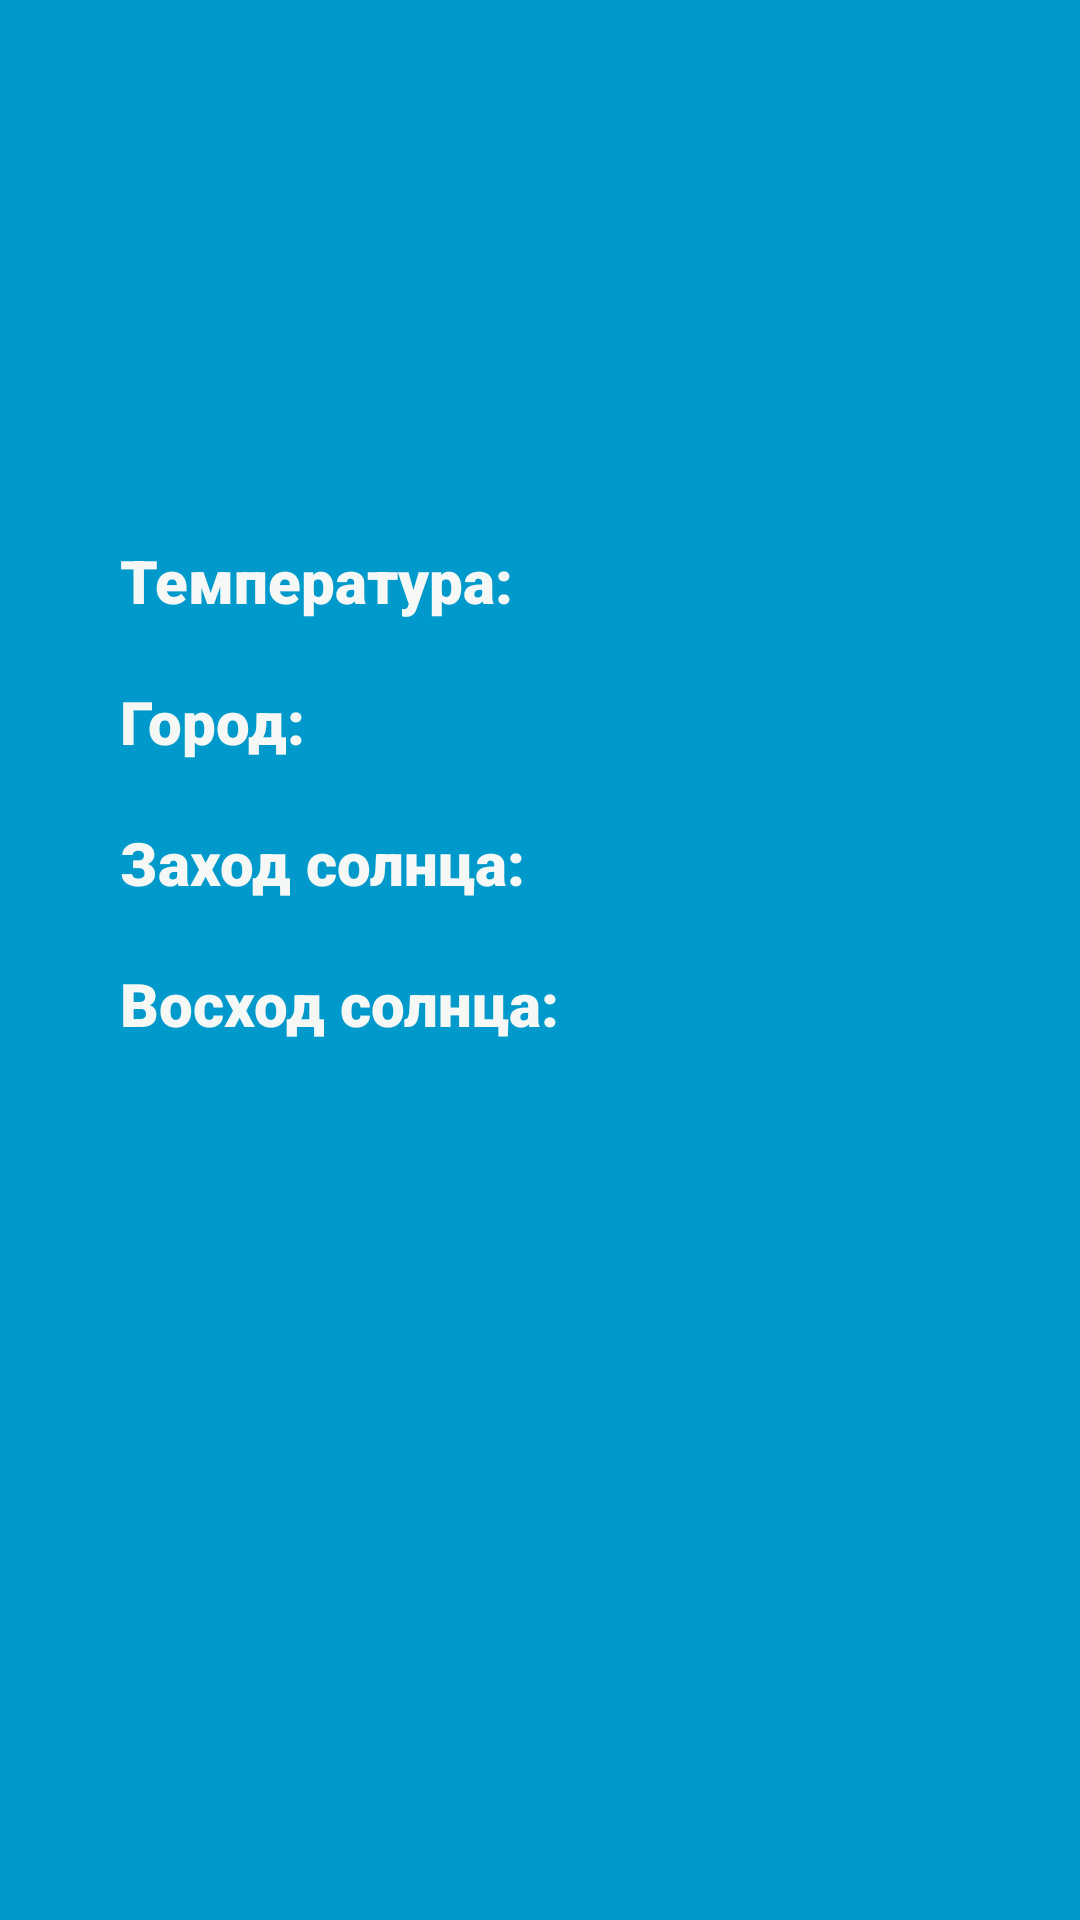

The Android layout XML behind this screen, and the referenced resources:
<!-- AndroidManifest.xml: activity theme Theme.AppCompat.Light.DarkActionBar -->
<!-- res/layout/activity_weather_main.xml -->
<?xml version="1.0" encoding="utf-8"?>
<androidx.constraintlayout.widget.ConstraintLayout xmlns:android="http://schemas.android.com/apk/res/android"
    xmlns:tools="http://schemas.android.com/tools"
    android:layout_width="match_parent"
    android:layout_height="match_parent"
    xmlns:app="http://schemas.android.com/apk/res-auto"
    android:background="#FF0099CC"
    tools:context=".activities.WeatherMainActivity">

    <ImageView
        android:id="@+id/ivWeather"
        android:layout_below="@id/tvSunset"
        android:layout_width="120dp"
        android:layout_height="120dp"
        android:layout_marginStart="40dp"
        android:layout_marginTop="40dp"
        android:layout_marginEnd="40dp"
        android:layout_marginBottom="40dp"
        android:fontFamily="sans-serif-black"
        android:textColor="#F6F8F5"
        android:textSize="20sp"
        android:textStyle="bold"
        app:layout_constraintTop_toTopOf="parent"
        app:layout_constraintStart_toStartOf="parent"
        app:layout_constraintEnd_toEndOf="parent"/>

    <TextView
        android:id="@+id/tv1"
        android:layout_width="wrap_content"
        android:layout_height="wrap_content"
        android:layout_marginStart="40dp"
        android:layout_marginTop="20dp"
        android:layout_marginEnd="40dp"
        android:layout_marginBottom="20dp"
        android:fontFamily="sans-serif-black"
        android:text="Температура:"
        android:textColor="#F6F8F5"
        android:textSize="20sp"
        android:textStyle="bold"
        app:layout_constraintTop_toBottomOf="@id/ivWeather"
        app:layout_constraintStart_toStartOf="parent"
        />

    <TextView
        android:id="@+id/tvTemp"
        android:layout_width="wrap_content"
        android:layout_height="wrap_content"
        android:layout_marginStart="40dp"
        android:layout_marginTop="20dp"
        android:layout_marginEnd="80dp"
        android:layout_marginBottom="20dp"
        android:fontFamily="sans-serif-black"
        android:text=""
        android:textColor="#F6F8F5"
        android:textSize="20sp"
        android:textStyle="bold"
        android:visibility="invisible"
        app:layout_constraintTop_toBottomOf="@id/ivWeather"
        app:layout_constraintEnd_toEndOf="parent"
        />

    <TextView
        android:id="@+id/tv2"
        android:layout_width="wrap_content"
        android:layout_height="wrap_content"
        android:layout_marginStart="40dp"
        android:layout_marginTop="20dp"
        android:layout_marginEnd="40dp"
        android:layout_marginBottom="20dp"
        android:fontFamily="sans-serif-black"
        android:text="Город: "
        android:textColor="#F6F8F5"
        android:textSize="20sp"
        android:textStyle="bold"
        app:layout_constraintTop_toBottomOf="@id/tv1"
        app:layout_constraintStart_toStartOf="parent"
        />

    <TextView
        android:id="@+id/tvCity"
        android:layout_below="@id/tvTemp"
        android:layout_width="wrap_content"
        android:layout_height="wrap_content"
        android:layout_marginStart="40dp"
        android:layout_marginTop="20dp"
        android:layout_marginEnd="80dp"
        android:layout_marginBottom="20dp"
        android:fontFamily="sans-serif-black"
        android:text=""
        android:textColor="#F6F8F5"
        android:textSize="20sp"
        android:textStyle="bold"
        android:visibility="invisible"
        app:layout_constraintTop_toBottomOf="@id/tvTemp"
        app:layout_constraintEnd_toEndOf="parent"/>

    <TextView
        android:id="@+id/tv3"
        android:layout_width="wrap_content"
        android:layout_height="wrap_content"
        android:layout_marginStart="40dp"
        android:layout_marginTop="20dp"
        android:layout_marginEnd="40dp"
        android:layout_marginBottom="20dp"
        android:fontFamily="sans-serif-black"
        android:text="Заход солнца: "
        android:textColor="#F6F8F5"
        android:textSize="20sp"
        android:textStyle="bold"
        app:layout_constraintTop_toBottomOf="@id/tv2"
        app:layout_constraintStart_toStartOf="parent"
        />

    <TextView
        android:id="@+id/tvSunset"
        android:layout_below="@id/tvCity"
        android:layout_width="wrap_content"
        android:layout_height="wrap_content"
        android:layout_marginStart="40dp"
        android:layout_marginTop="20dp"
        android:layout_marginEnd="80dp"
        android:layout_marginBottom="40dp"
        android:fontFamily="sans-serif-black"
        android:text=""
        android:textColor="#F6F8F5"
        android:textSize="20sp"
        android:textStyle="bold"
        android:visibility="invisible"
        app:layout_constraintTop_toBottomOf="@id/tvCity"
        app:layout_constraintEnd_toEndOf="parent"/>

    <TextView
        android:id="@+id/tv4"
        android:layout_width="wrap_content"
        android:layout_height="wrap_content"
        android:layout_marginStart="40dp"
        android:layout_marginTop="20dp"
        android:layout_marginEnd="40dp"
        android:layout_marginBottom="20dp"
        android:fontFamily="sans-serif-black"
        android:text="Восход солнца: "
        android:textColor="#F6F8F5"
        android:textSize="20sp"
        android:textStyle="bold"
        app:layout_constraintTop_toBottomOf="@id/tv3"
        app:layout_constraintStart_toStartOf="parent"
        />

    <TextView
        android:id="@+id/tvSunrise"
        android:layout_below="@id/tvSunset"
        android:layout_width="wrap_content"
        android:layout_height="wrap_content"
        android:layout_marginStart="40dp"
        android:layout_marginTop="20dp"
        android:layout_marginEnd="80dp"
        android:layout_marginBottom="40dp"
        android:fontFamily="sans-serif-black"
        android:text=""
        android:textColor="#F6F8F5"
        android:textSize="20sp"
        android:textStyle="bold"
        android:visibility="invisible"
        app:layout_constraintTop_toBottomOf="@id/tvSunset"
        app:layout_constraintEnd_toEndOf="parent"/>















</androidx.constraintlayout.widget.ConstraintLayout>
<!-- resources referenced by this layout -->
<resources>
  <!-- drawable btn_bg6 (drawable) -->
  <?xml version="1.0" encoding="utf-8"?>
  <selector xmlns:android="http://schemas.android.com/apk/res/android">
      <item>
          <shape>
              <gradient
                  android:angle="0"
                  android:startColor="#7F828B"
                  android:endColor="#282A30"
                  android:type="linear"/>
          </shape>
      </item>
  
  </selector>
</resources>
